Photos from the image-classification dataset "herb_identification" in the GitHub repository Mitlpsy/herb_identification. Its 3 classes are: Etlingera elatior, Euphorbia hirta L, Leucas aspera.

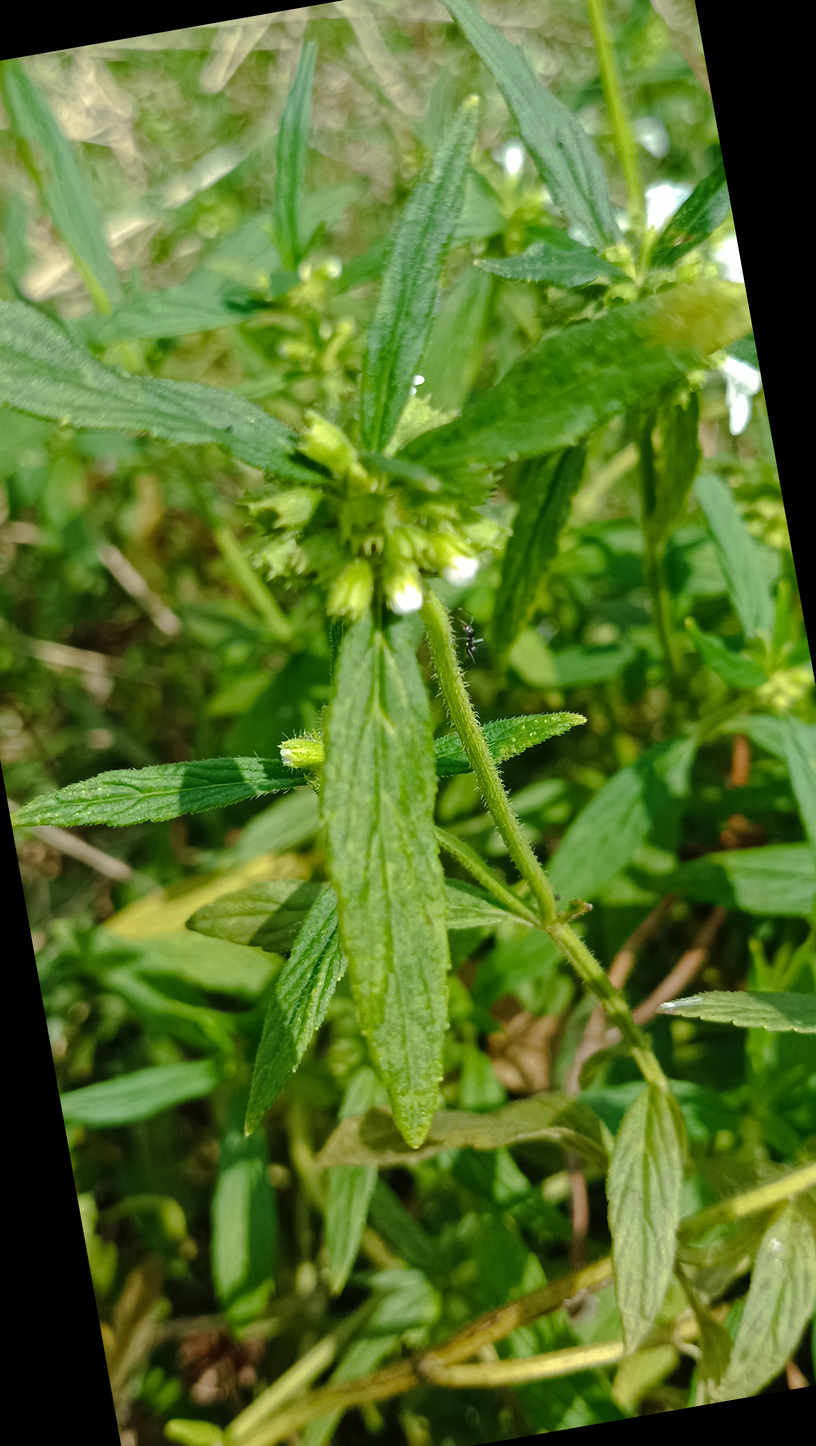
Label: Leucas aspera

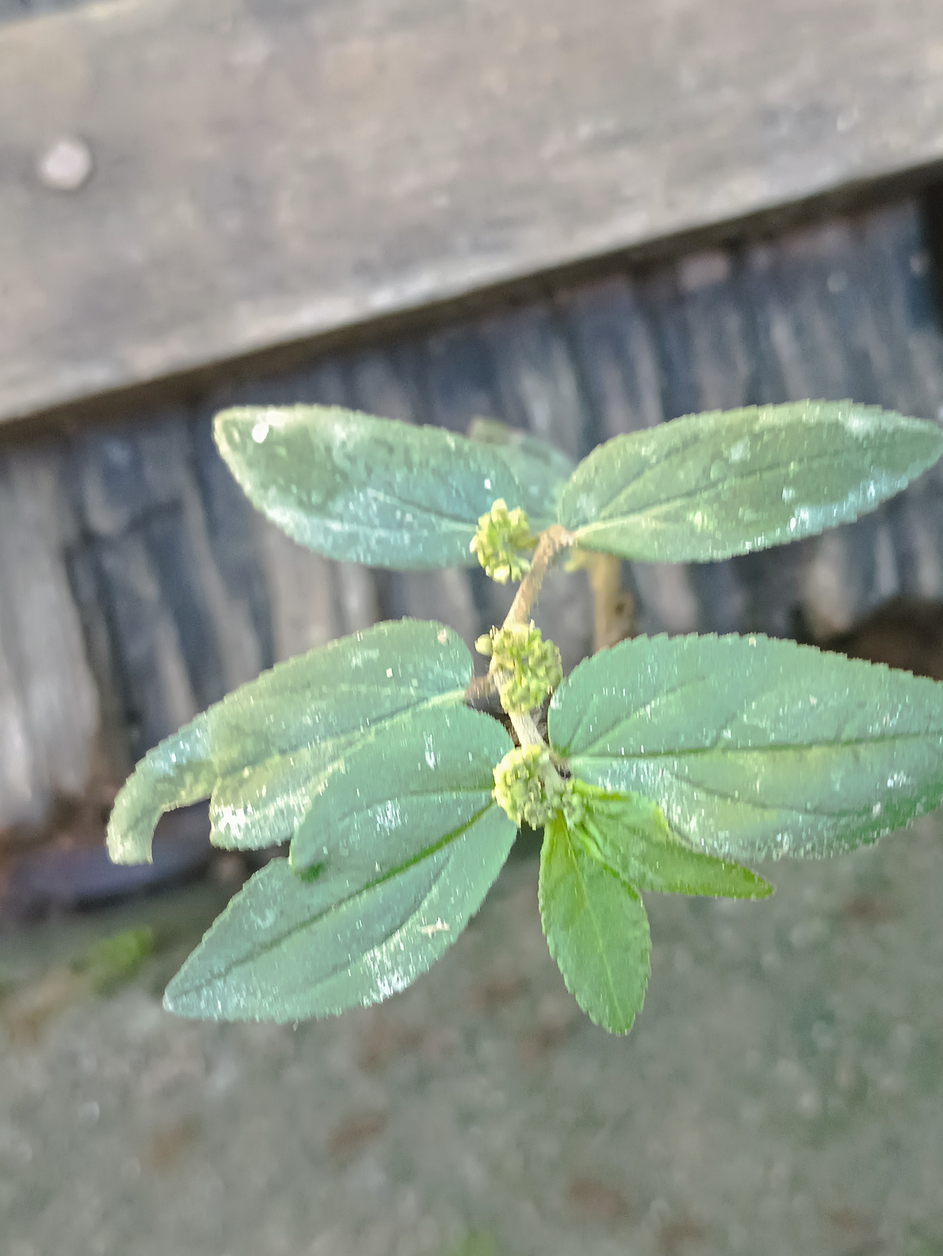
Label: Euphorbia hirta L

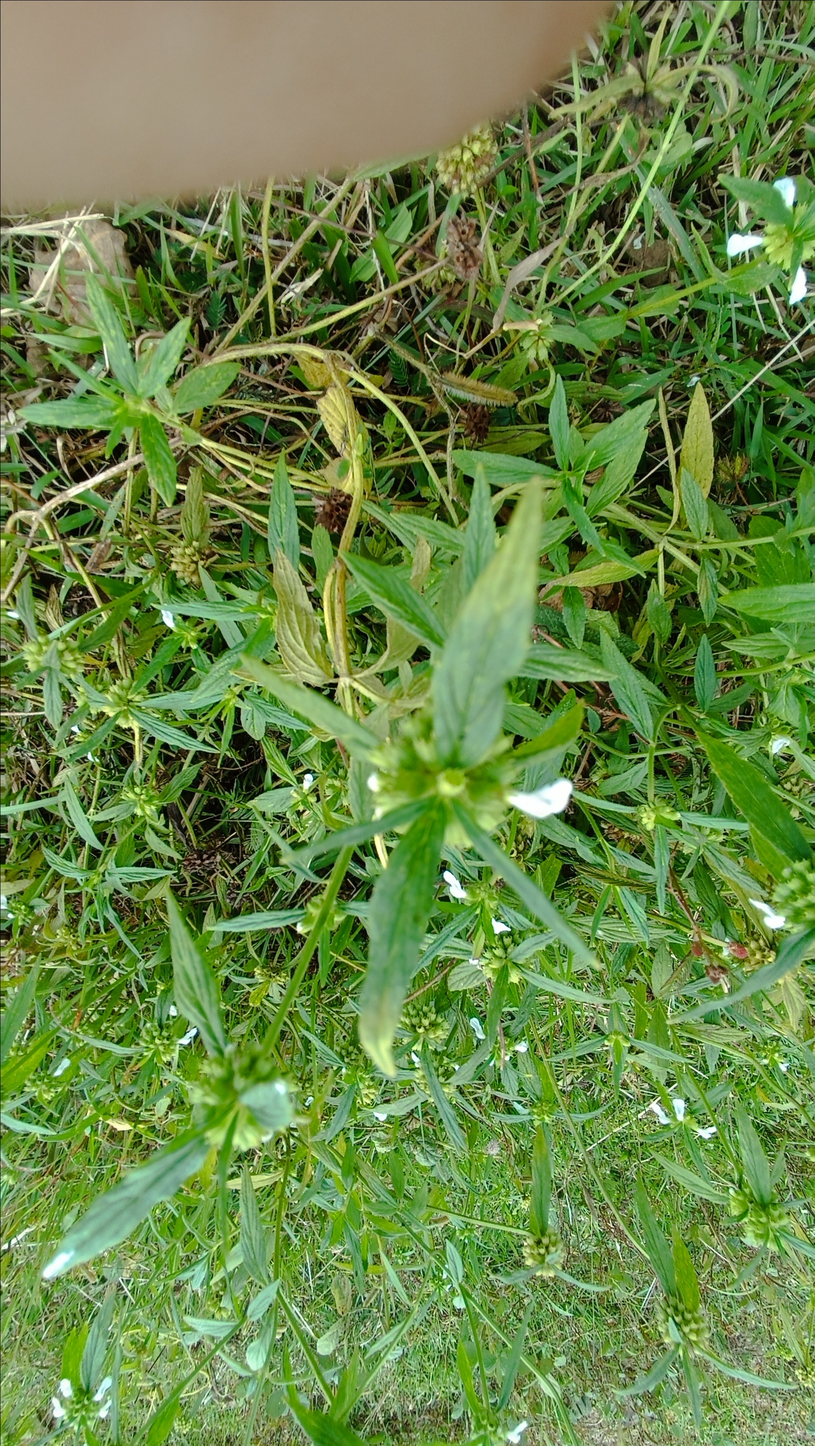
Label: Leucas aspera

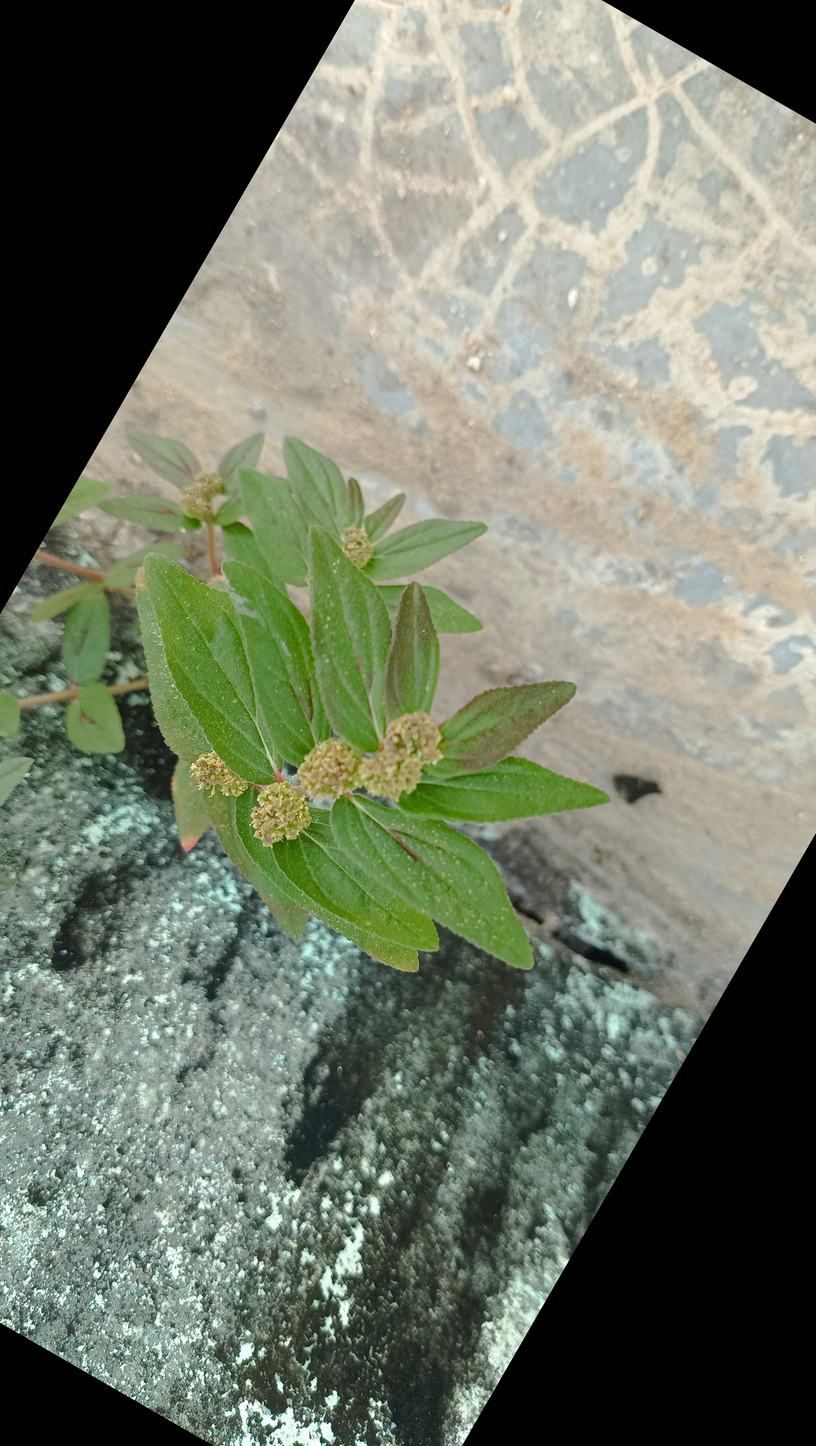
Label: Euphorbia hirta L

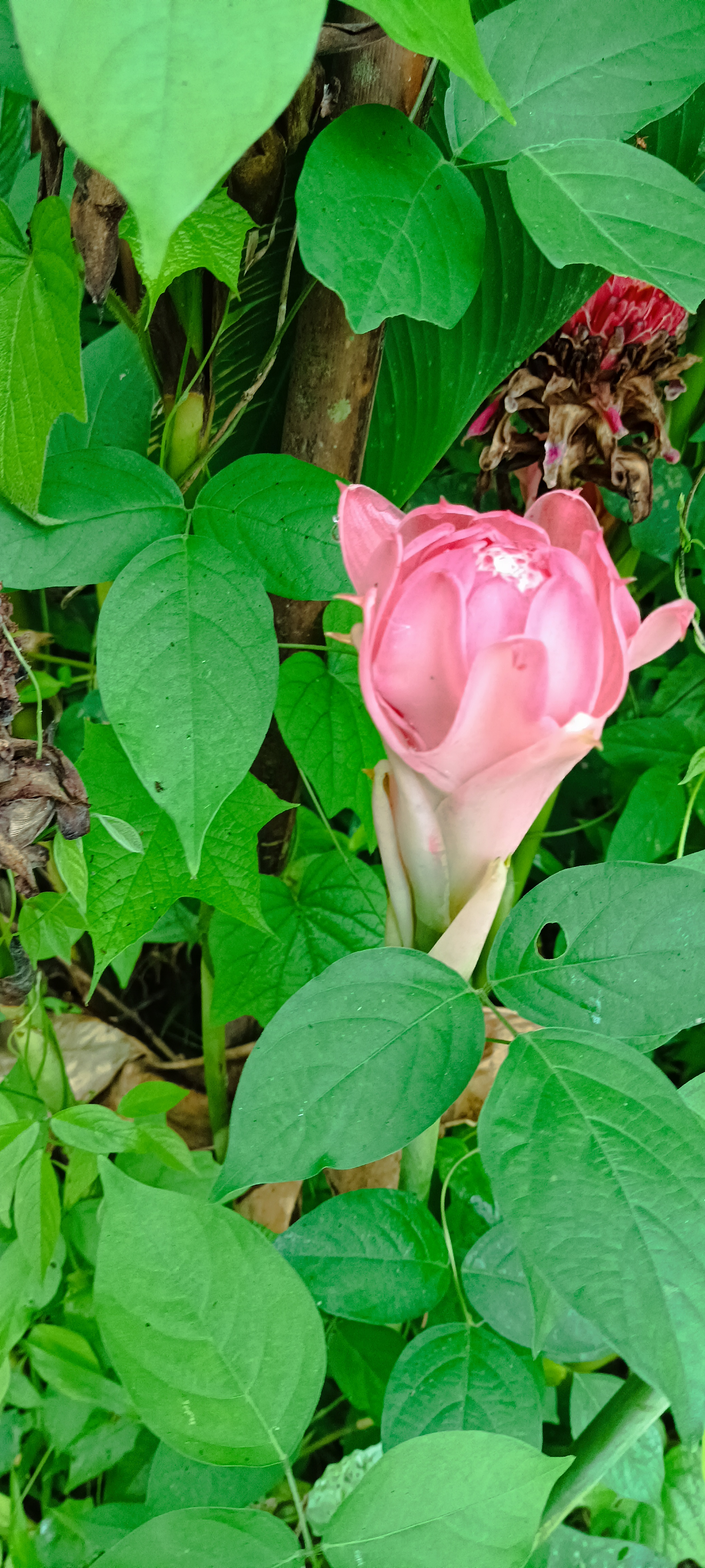
Label: Etlingera elatior

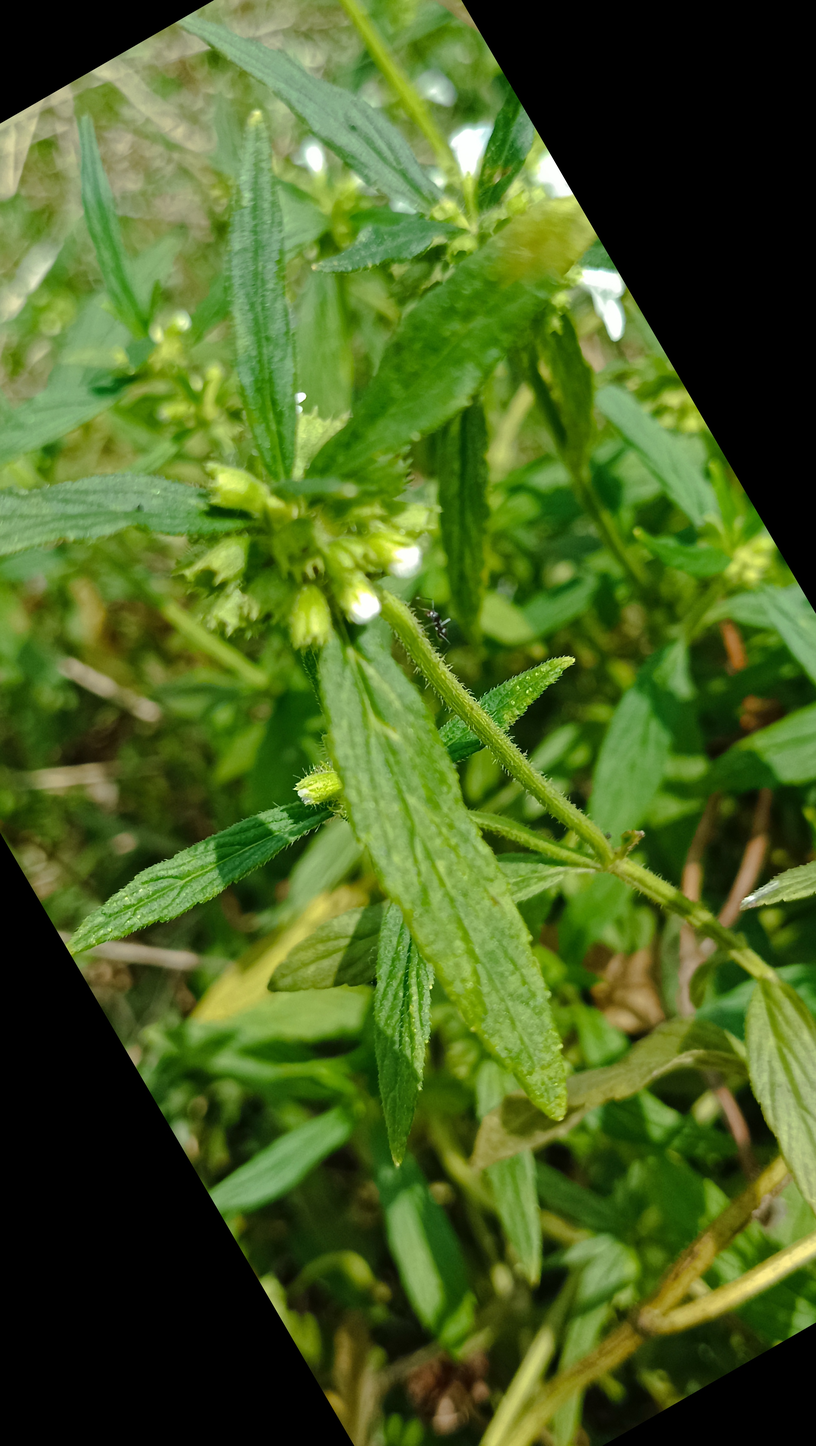
Label: Leucas aspera
